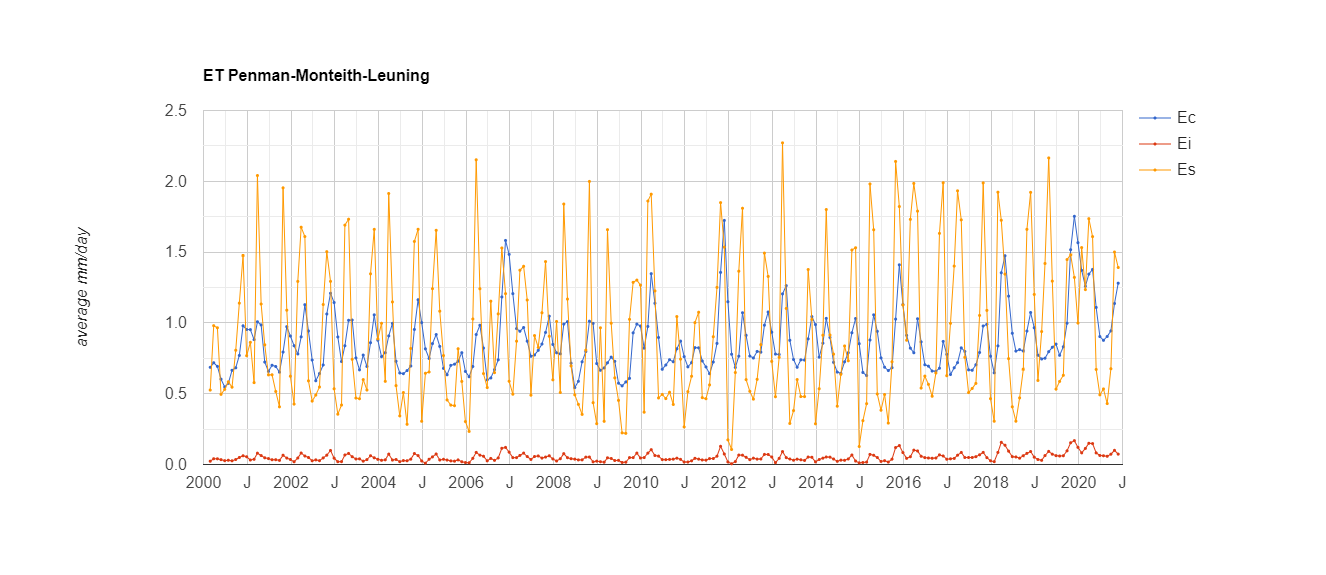

The table this chart was drawn from, first rows:
system:time_start, Ec, Ei, Es
Feb 26, 2000, 0.686, 0.023, 0.526
Mar 26, 2000, 0.719, 0.041, 0.98
Apr 26, 2000, 0.693, 0.04, 0.965
May 26, 2000, 0.602, 0.034, 0.495
Jun 26, 2000, 0.548, 0.027, 0.531
Jul 26, 2000, 0.573, 0.03, 0.584
Aug 26, 2000, 0.665, 0.026, 0.546
Sep 26, 2000, 0.683, 0.035, 0.807
Oct 26, 2000, 0.77, 0.05, 1.14
Nov 26, 2000, 0.98, 0.062, 1.476
Dec 26, 2000, 0.953, 0.055, 0.768
Jan 26, 2001, 0.952, 0.032, 0.863
Feb 26, 2001, 0.882, 0.037, 0.578
Mar 26, 2001, 1.008, 0.08, 2.041
Apr 26, 2001, 0.986, 0.063, 1.133
May 26, 2001, 0.723, 0.047, 0.845
Jun 26, 2001, 0.658, 0.042, 0.633
Jul 26, 2001, 0.701, 0.034, 0.634
Aug 26, 2001, 0.692, 0.034, 0.516
Sep 26, 2001, 0.652, 0.029, 0.407
Oct 26, 2001, 0.794, 0.065, 1.954
Nov 26, 2001, 0.973, 0.045, 1.09
Dec 26, 2001, 0.907, 0.035, 0.624
Jan 26, 2002, 0.839, 0.019, 0.426
Feb 26, 2002, 0.781, 0.046, 1.293
Mar 26, 2002, 0.902, 0.081, 1.676
Apr 26, 2002, 1.129, 0.06, 1.61
May 26, 2002, 0.943, 0.049, 0.591
Jun 26, 2002, 0.738, 0.026, 0.448
Jul 26, 2002, 0.591, 0.033, 0.49
Aug 26, 2002, 0.642, 0.027, 0.547
Sep 26, 2002, 0.703, 0.046, 1.13
Oct 26, 2002, 1.063, 0.066, 1.503
Nov 26, 2002, 1.21, 0.099, 1.293
Dec 26, 2002, 1.144, 0.045, 0.535
Jan 26, 2003, 0.901, 0.02, 0.355
Feb 26, 2003, 0.727, 0.02, 0.42
Mar 26, 2003, 0.839, 0.067, 1.69
Apr 26, 2003, 1.019, 0.078, 1.733
May 26, 2003, 1.02, 0.055, 0.743
Jun 26, 2003, 0.753, 0.039, 0.469
Jul 26, 2003, 0.668, 0.04, 0.464
Aug 26, 2003, 0.773, 0.024, 0.6
Sep 26, 2003, 0.692, 0.035, 0.526
Oct 26, 2003, 0.86, 0.062, 1.346
Nov 26, 2003, 1.057, 0.047, 1.661
Dec 26, 2003, 0.878, 0.037, 0.887
Jan 26, 2004, 0.761, 0.03, 0.998
Feb 26, 2004, 0.79, 0.033, 0.587
Mar 26, 2004, 0.908, 0.074, 1.914
Apr 26, 2004, 0.997, 0.031, 1.148
May 26, 2004, 0.729, 0.035, 0.557
Jun 26, 2004, 0.646, 0.02, 0.343
Jul 26, 2004, 0.641, 0.028, 0.508
Aug 26, 2004, 0.663, 0.027, 0.284
Sep 26, 2004, 0.695, 0.038, 0.819
Oct 26, 2004, 0.954, 0.077, 1.575
Nov 26, 2004, 1.164, 0.063, 1.661
Dec 26, 2004, 1.002, 0.025, 0.305
Jan 26, 2005, 0.817, 0.009, 0.645
... 190 more rows
